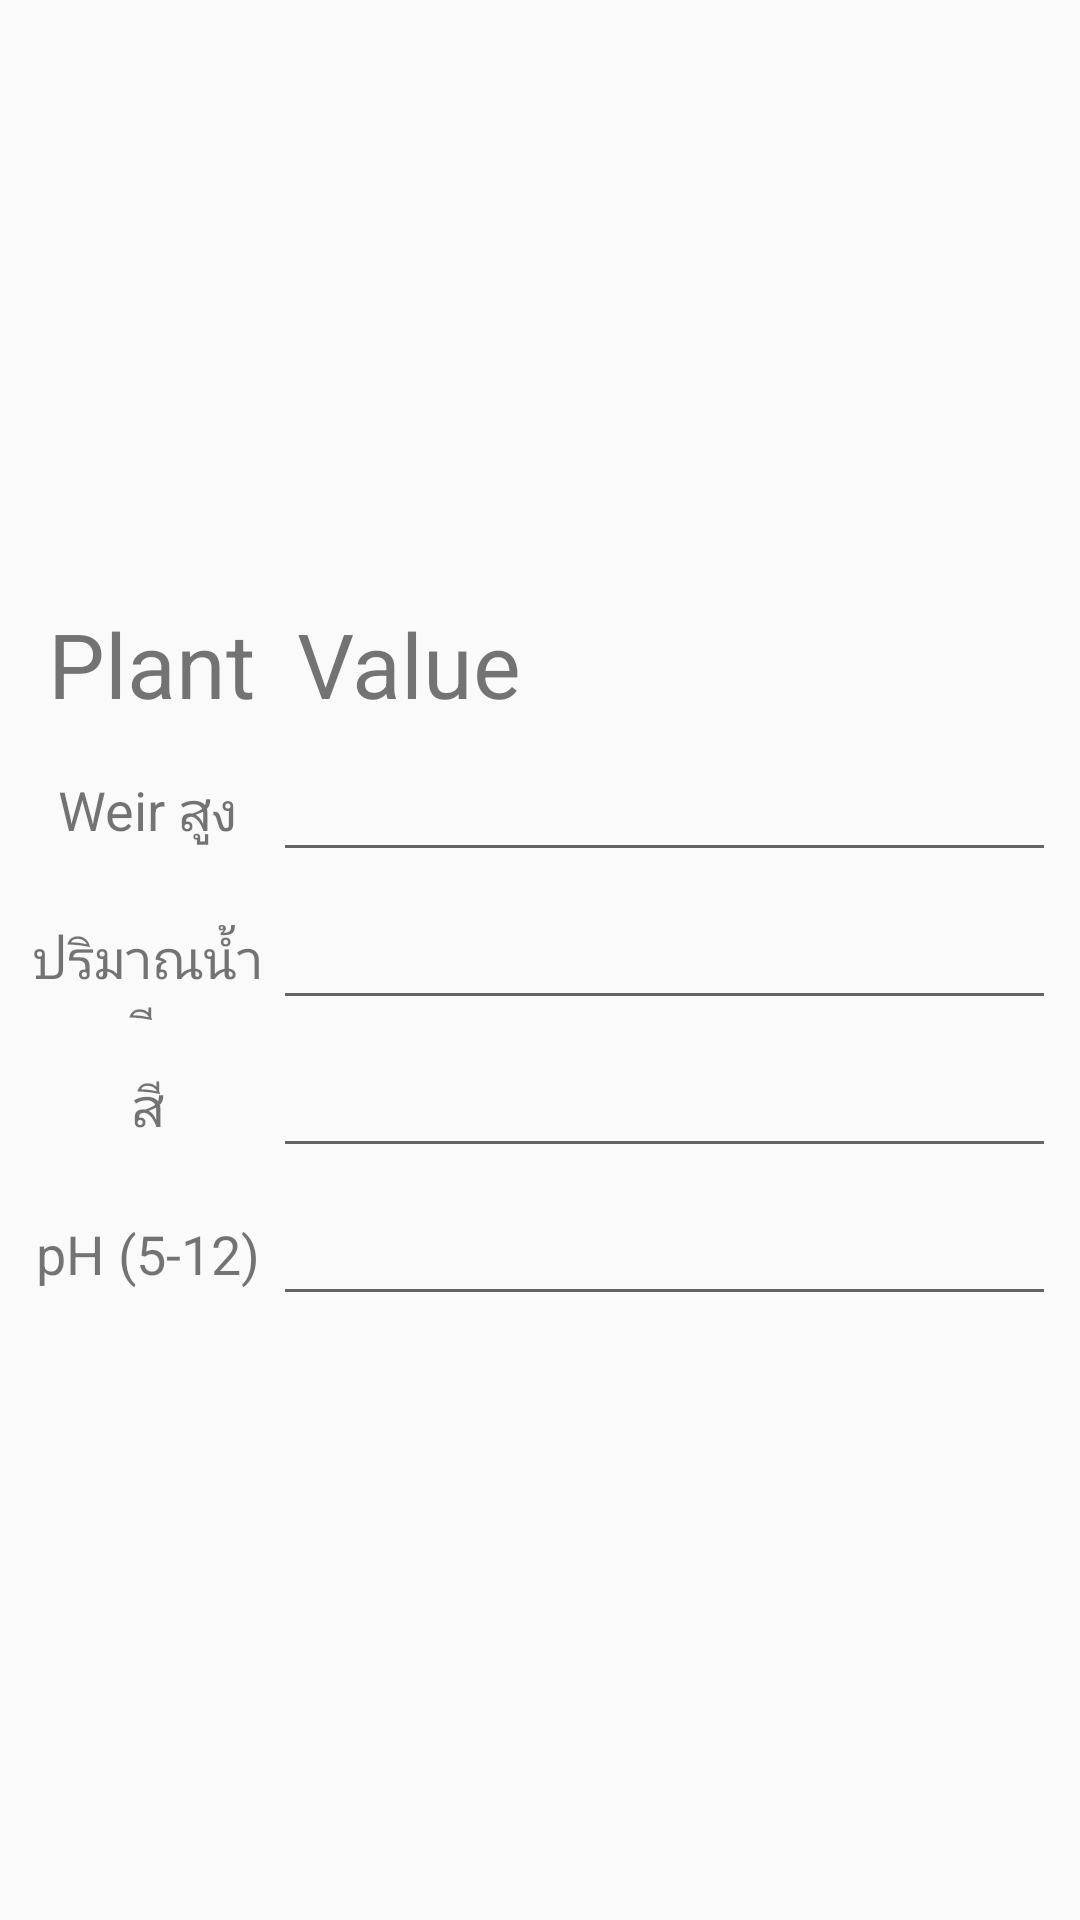

Layout XML and referenced resources for this Android screen:
<!-- AndroidManifest.xml: application theme AppTheme -->
<!-- res/layout/fragment_hourly_tab_2.xml -->
<?xml version="1.0" encoding="utf-8"?>
<LinearLayout xmlns:android="http://schemas.android.com/apk/res/android"
    xmlns:app="http://schemas.android.com/apk/res-auto"
    xmlns:tools="http://schemas.android.com/tools"
    android:layout_width="match_parent"
    android:layout_height="wrap_content"
    android:padding="8dp">

    <TableLayout
        android:layout_width="match_parent"
        android:layout_height="match_parent"
        android:gravity="center_horizontal|center_vertical">

        <TableRow
            android:layout_width="match_parent"
            android:layout_height="match_parent">

            <TextView
                android:id="@+id/textView4"
                android:layout_width="match_parent"
                android:layout_height="match_parent"
                android:layout_weight="1"
                android:paddingLeft="8dp"
                android:text="Plant"
                android:textSize="30sp" />

            <TextView
                android:id="@+id/textView3"
                android:layout_width="match_parent"
                android:layout_height="match_parent"
                android:layout_weight="1"
                android:paddingLeft="8dp"
                android:text="Value"
                android:textSize="30sp" />

        </TableRow>

        <TableRow
            android:layout_width="match_parent"
            android:layout_height="match_parent">

            <TextView
                android:layout_width="match_parent"
                android:layout_height="wrap_content"
                android:layout_weight="1"
                android:gravity="center_horizontal|center_vertical"
                android:text="Weir สูง"
                android:textSize="18sp" />

            <EditText
                android:layout_width="match_parent"
                android:layout_height="wrap_content"
                android:layout_weight="1"
                android:ems="10"
                android:inputType="number"
                android:textSize="24sp" />

        </TableRow>

        <TableRow
            android:layout_width="match_parent"
            android:layout_height="match_parent">

            <TextView
                android:layout_width="match_parent"
                android:layout_height="wrap_content"
                android:layout_weight="1"
                android:gravity="center_horizontal|center_vertical"
                android:text="ปริมาณน้ำเสีย"
                android:textSize="18sp" />

            <EditText
                android:id="@+id/editText"
                android:layout_width="match_parent"
                android:layout_height="wrap_content"
                android:layout_weight="1"
                android:ems="10"
                android:inputType="number"
                android:textSize="24sp" />

        </TableRow>

        <TableRow
            android:layout_width="match_parent"
            android:layout_height="match_parent">

            <TextView
                android:id="@+id/textView6"
                android:layout_width="match_parent"
                android:layout_height="wrap_content"
                android:layout_weight="1"
                android:gravity="center_horizontal|center_vertical"
                android:text="สี"
                android:textSize="18sp" />

            <EditText
                android:id="@+id/editText2"
                android:layout_width="match_parent"
                android:layout_height="wrap_content"
                android:layout_weight="1"
                android:ems="10"
                android:inputType="number"
                android:textSize="24sp" />

        </TableRow>

        <TableRow
            android:layout_width="match_parent"
            android:layout_height="match_parent">

            <TextView
                android:id="@+id/textView7"
                android:layout_width="match_parent"
                android:layout_height="wrap_content"
                android:layout_weight="1"
                android:gravity="center_horizontal|center_vertical"
                android:text="pH (5-12)"
                android:textSize="18sp" />

            <EditText
                android:id="@+id/editText3"
                android:layout_width="match_parent"
                android:layout_height="wrap_content"
                android:layout_weight="1"
                android:ems="10"
                android:inputType="number"
                android:textSize="24sp" />

        </TableRow>

    </TableLayout>
</LinearLayout>
<!-- resources referenced by this layout -->
<resources>
  <style name="AppTheme" parent="Theme.AppCompat.Light.DarkActionBar">
          
          <item name="android:windowNoTitle">true</item>
          <item name="colorPrimary">@color/colorPrimary</item>
          <item name="colorPrimaryDark">@color/colorPrimaryDark</item>
          <item name="colorAccent">@color/colorAccent</item>
      </style>
  <color name="colorPrimary">#008577</color>
  <color name="colorPrimaryDark">#00574B</color>
  <color name="colorAccent">#D81B60</color>
</resources>
